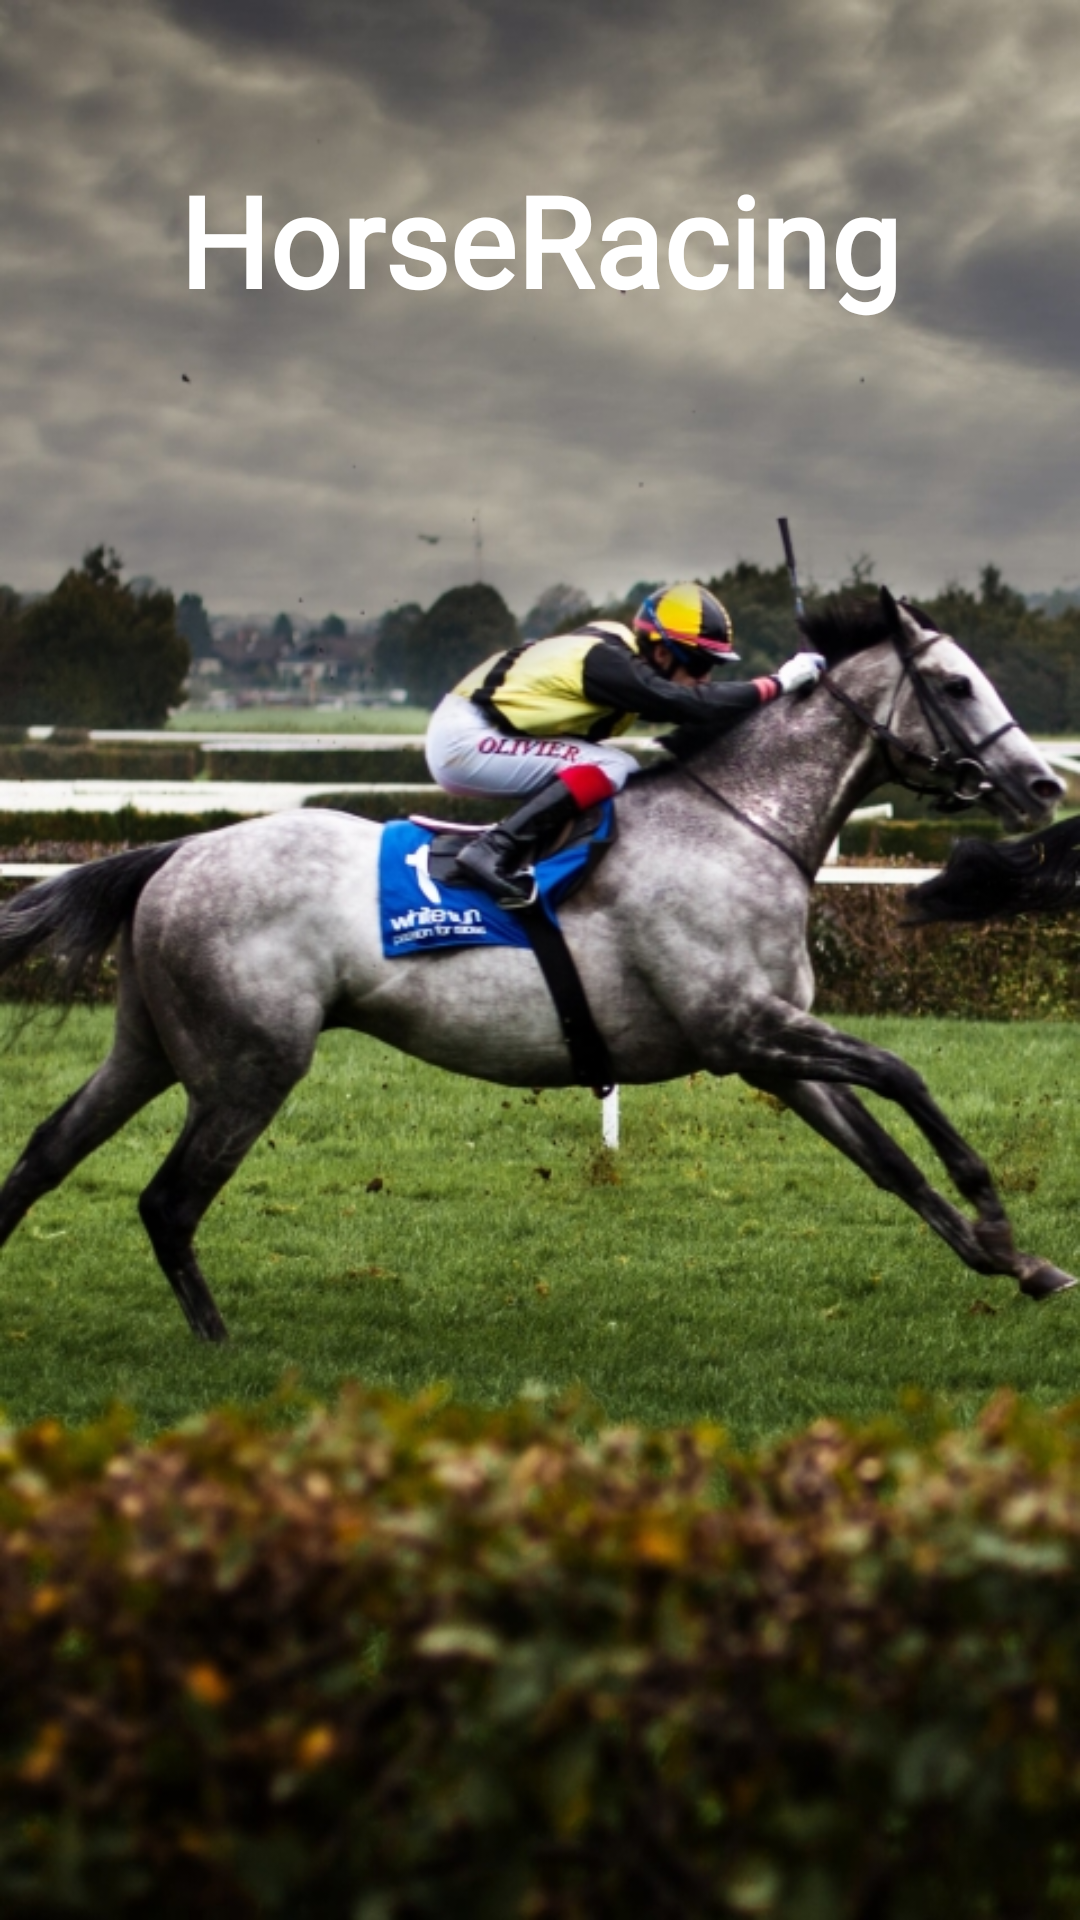

The Android layout XML behind this screen, and the referenced resources:
<!-- AndroidManifest.xml: application theme Theme.Win11 -->
<!-- res/layout/activity_splash_screen.xml -->
<?xml version="1.0" encoding="utf-8"?>
<androidx.constraintlayout.widget.ConstraintLayout xmlns:android="http://schemas.android.com/apk/res/android"
    xmlns:app="http://schemas.android.com/apk/res-auto"
    xmlns:tools="http://schemas.android.com/tools"
    android:layout_width="match_parent"
    android:layout_height="match_parent"
    android:background="@drawable/backgroundapp"
    tools:context=".SplashScreen">

    <ProgressBar
        android:id="@+id/progressBar"
        style="?android:attr/progressBarStyleHorizontal"
        android:layout_width="250dp"
        android:layout_height="wrap_content"
        android:layout_marginTop="168dp"
        android:progressDrawable="@drawable/progressbar"
        app:layout_constraintEnd_toEndOf="parent"
        app:layout_constraintHorizontal_bias="0.496"
        app:layout_constraintStart_toStartOf="parent"
        app:layout_constraintTop_toTopOf="parent" />

    <TextView
        android:id="@+id/textView_splash_name"
        android:layout_width="wrap_content"
        android:layout_height="wrap_content"
        android:layout_marginBottom="60dp"
        android:fontFamily="@font/amiko"
        android:text="HorseRacing"
        android:textStyle="bold"
        android:textSize="42sp"
        app:layout_constraintBottom_toBottomOf="@+id/progressBar"
        app:layout_constraintEnd_toEndOf="parent"
        app:layout_constraintStart_toStartOf="parent" />
</androidx.constraintlayout.widget.ConstraintLayout>
<!-- resources referenced by this layout -->
<resources>
  <!-- drawable backgroundapp: jpg bitmap (drawable, 257240 bytes) -->
  <style name="Theme.Win11" parent="Theme.MaterialComponents.DayNight.NoActionBar">
          
          <item name="colorPrimary">@color/purple_500</item>
          <item name="colorPrimaryVariant">@color/purple_700</item>
          <item name="colorOnPrimary">@color/white</item>
          
          <item name="colorSecondary">@color/teal_200</item>
          <item name="colorSecondaryVariant">@color/teal_700</item>
          <item name="colorOnSecondary">@color/black</item>
          
          <item name="android:statusBarColor" tools:targetApi="l">?attr/colorPrimaryVariant</item>
          
          <item name="android:textColor">@color/white</item>
      </style>
  <!-- not gathered from this repository: default colours our renderer supplied (Android Studio template values) -->
  <color name="purple_500">#FF6200EE</color>
  <color name="purple_700">#FF3700B3</color>
  <color name="teal_200">#FF03DAC5</color>
  <color name="teal_700">#FF018786</color>
  <color name="black">#FF000000</color>
  <color name="white">#FFFFFFFF</color>
</resources>
